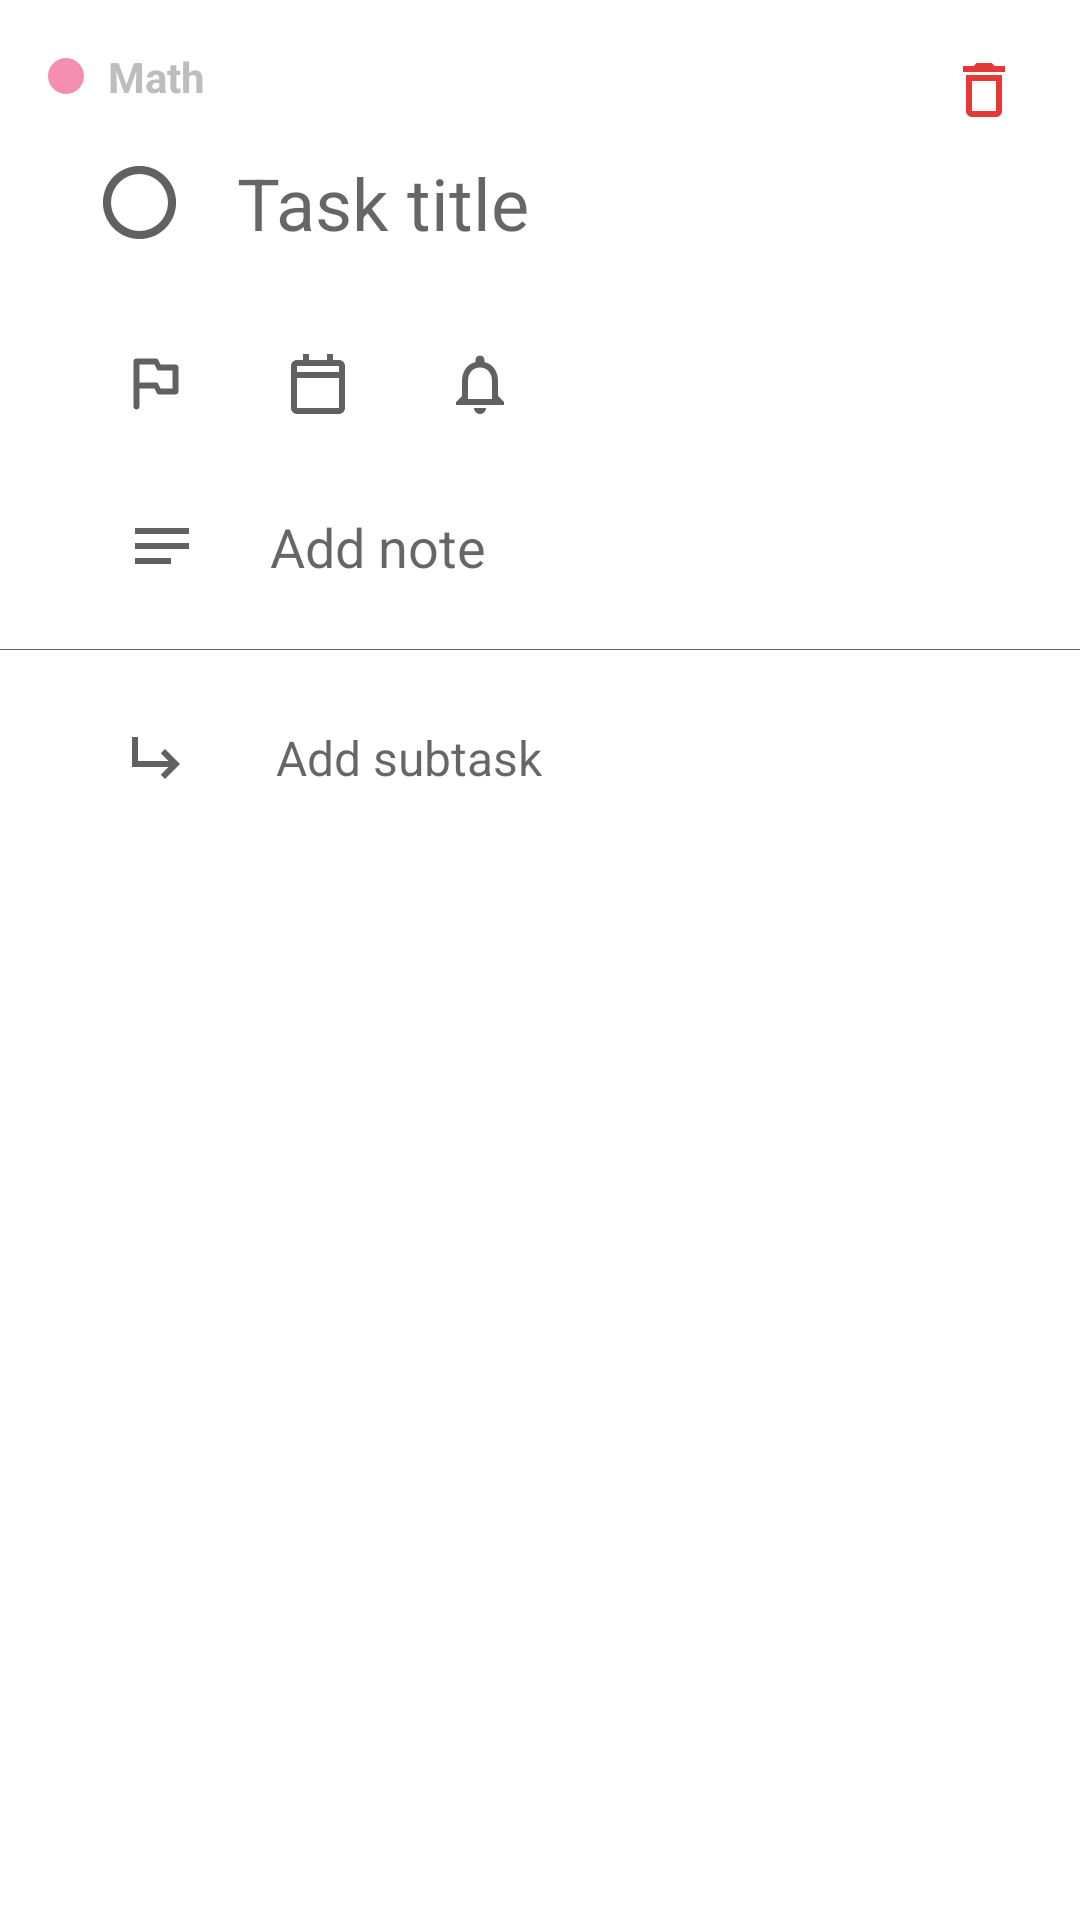

The Android layout XML behind this screen, and the referenced resources:
<!-- AndroidManifest.xml: application theme Theme.EtudeTask -->
<!-- res/layout/bottom_sheet_task_details.xml -->
<?xml version="1.0" encoding="utf-8"?>
<androidx.core.widget.NestedScrollView xmlns:android="http://schemas.android.com/apk/res/android"
    xmlns:app="http://schemas.android.com/apk/res-auto"
    android:layout_width="match_parent"
    android:layout_height="match_parent"
    xmlns:tools="http://schemas.android.com/tools"
    android:background="@drawable/bottom_sheet_background">

    <androidx.constraintlayout.widget.ConstraintLayout
        android:layout_width="match_parent"
        android:layout_height="match_parent"
        android:focusableInTouchMode="true"
        android:descendantFocusability="beforeDescendants">

        <androidx.appcompat.widget.AppCompatImageButton
            android:id="@+id/btn_delete_task"
            android:layout_width="wrap_content"
            android:layout_height="wrap_content"
            android:src="@drawable/ic_delete_outline"
            android:tint="@color/red_600"
            android:layout_margin="8dp"
            android:backgroundTint="@android:color/transparent"
            app:layout_constraintTop_toTopOf="parent"
            app:layout_constraintEnd_toEndOf="parent" />

        <LinearLayout
            android:id="@+id/linearLayoutSubjectTitle"
            android:layout_width="wrap_content"
            android:layout_height="wrap_content"
            android:orientation="horizontal"
            android:layout_margin="16dp"
            app:layout_constraintTop_toTopOf="parent"
            app:layout_constraintStart_toStartOf="parent">

            <View
                android:id="@+id/subject_color_task_details"
                android:layout_width="12dp"
                android:layout_height="12dp"
                android:layout_gravity="center_vertical"
                android:layout_marginEnd="8dp"
                android:background="@drawable/subject_color"
                android:backgroundTint="@color/subject_red"
                app:layout_constraintStart_toStartOf="parent"
                app:layout_constraintTop_toTopOf="parent"/>

            <TextView
                android:id="@+id/text_subject_title"
                android:layout_width="wrap_content"
                android:layout_height="wrap_content"
                android:text="Math"
                android:textStyle="bold" />

        </LinearLayout>

        <LinearLayout
            android:id="@+id/linearLayoutTaskTitle"
            android:layout_width="match_parent"
            android:layout_height="wrap_content"
            android:layout_marginHorizontal="14dp"
            android:orientation="horizontal"
            app:layout_constraintTop_toBottomOf="@+id/linearLayoutSubjectTitle">

            <androidx.appcompat.widget.AppCompatImageButton
                android:id="@+id/btn_checkbox_task_details"
                android:layout_width="65dp"
                android:layout_height="65dp"
                android:layout_gravity="center_vertical"
                android:background="@android:color/transparent"
                android:src="@drawable/ic_checkmark_circle"
                android:tint="?attr/colorOnSecondary"
                android:scaleType="centerCrop" />

            <EditText
                android:id="@+id/edit_text_task_title"
                android:layout_width="match_parent"
                android:layout_height="wrap_content"
                android:layout_gravity="center_vertical"
                android:inputType="textCapSentences|textMultiLine"
                android:background="@android:color/transparent"
                android:hint="@string/task_details_task_title"
                android:textColor="?android:textColorPrimary"
                android:textSize="24sp" />

        </LinearLayout>

        <LinearLayout
            android:id="@+id/linearLayoutButtons"
            android:layout_width="match_parent"
            android:layout_height="wrap_content"
            android:layout_marginHorizontal="14dp"
            android:layout_marginVertical="4dp"
            android:orientation="horizontal"
            app:layout_constraintTop_toBottomOf="@+id/linearLayoutTaskTitle">

            <androidx.appcompat.widget.AppCompatImageButton
                android:id="@+id/btn_task_flag"
                android:layout_width="wrap_content"
                android:layout_height="wrap_content"
                android:layout_marginStart="18dp"
                android:layout_marginEnd="14dp"
                android:layout_marginVertical="4dp"
                android:tint="?attr/colorOnSecondary"
                android:background="@android:color/transparent"
                android:padding="8dp"
                android:src="@drawable/ic_flag_outline" />

            <androidx.appcompat.widget.AppCompatImageButton
                android:id="@+id/btn_add_task_due_date"
                android:layout_width="wrap_content"
                android:layout_height="wrap_content"
                android:layout_marginEnd="14dp"
                android:layout_marginVertical="4dp"
                android:background="@android:color/transparent"
                android:tint="?attr/colorOnSecondary"
                android:padding="8dp"
                android:src="@drawable/ic_add_date" />

            <com.google.android.material.chip.Chip
                android:id="@+id/chip_add_task_due_date"
                style="@style/Widget.MaterialComponents.Chip.Entry"
                android:layout_width="wrap_content"
                android:layout_height="wrap_content"
                android:checkable="false"
                android:textColor="?attr/colorPrimary"
                android:visibility="gone"
                app:chipBackgroundColor="@color/white"
                app:chipIcon="@drawable/ic_add_date"
                app:chipIconTint="?attr/colorPrimary"
                app:chipStrokeWidth="0.5dp"
                app:closeIconTint="?attr/colorOnSecondary"
                app:closeIcon="@drawable/ic_close_small"
                app:iconStartPadding="10dp" />

            <androidx.appcompat.widget.AppCompatImageButton
                android:id="@+id/btn_add_task_time"
                android:layout_width="wrap_content"
                android:layout_height="wrap_content"
                android:tint="?attr/colorOnSecondary"
                android:layout_marginEnd="20dp"
                android:layout_marginVertical="4dp"
                android:background="@android:color/transparent"
                android:padding="8dp"
                android:src="@drawable/ic_notifications_none" />

            <com.google.android.material.chip.Chip
                android:id="@+id/chip_add_task_time"
                style="@style/Widget.MaterialComponents.Chip.Entry"
                android:layout_width="wrap_content"
                android:layout_height="wrap_content"
                android:layout_marginStart="8dp"
                android:checkable="false"
                android:text="Active"
                android:textColor="?attr/colorPrimary"
                android:visibility="gone"
                app:chipBackgroundColor="@color/white"
                app:chipIcon="@drawable/ic_notifications_none"
                app:chipIconTint="?attr/colorPrimary"
                app:chipStrokeWidth="0.5dp"
                app:closeIconTint="?attr/colorOnSecondary"
                app:closeIcon="@drawable/ic_close_small"
                app:iconStartPadding="10dp" />
        </LinearLayout>

        <LinearLayout
            android:id="@+id/linearLayoutSubtasks"
            android:layout_width="match_parent"
            android:layout_height="wrap_content"
            android:orientation="horizontal"
            android:layout_marginVertical="4dp"
            android:paddingVertical="8dp"
            android:layout_marginHorizontal="14dp"
            app:layout_constraintTop_toBottomOf="@+id/lineSeparator">

            <androidx.appcompat.widget.AppCompatImageView
                android:layout_width="wrap_content"
                android:layout_height="wrap_content"
                app:srcCompat="@drawable/ic_sub_right"
                android:padding="4dp"
                android:tint="?attr/colorOnSecondary"
                android:layout_marginStart="22dp"
                android:layout_marginVertical="8dp"/>

            <LinearLayout
                android:layout_width="match_parent"
                android:layout_height="wrap_content"
                android:orientation="vertical"
                android:layout_gravity="center_vertical"
                android:layout_marginHorizontal="4dp">

                <androidx.recyclerview.widget.RecyclerView
                    android:id="@+id/recycler_view_subtasks"
                    android:layout_width="match_parent"
                    android:layout_height="wrap_content"
                    android:nestedScrollingEnabled="false"
                    tools:listitem="@layout/subtask_item"/>

                <EditText
                    android:id="@+id/edit_text_add_subtask"
                    android:layout_width="match_parent"
                    android:layout_height="wrap_content"
                    android:layout_marginStart="16dp"
                    android:padding="4dp"
                    android:hint="@string/hint_add_subtask"
                    android:inputType="textCapSentences"
                    android:textSize="16sp"
                    android:imeOptions="actionDone"
                    android:background="@android:color/transparent" />

            </LinearLayout>

        </LinearLayout>

        <LinearLayout
            android:id="@+id/linearLayoutAddNote"
            android:layout_width="match_parent"
            android:layout_height="wrap_content"
            android:layout_marginHorizontal="14dp"
            android:layout_marginVertical="4dp"
            android:orientation="horizontal"
            app:layout_constraintTop_toBottomOf="@+id/linearLayoutButtons">

            <androidx.appcompat.widget.AppCompatImageButton
                android:layout_width="wrap_content"
                android:layout_height="wrap_content"
                android:layout_marginEnd="20dp"
                android:layout_marginStart="24dp"
                android:layout_marginVertical="10dp"
                android:layout_gravity="top"
                android:background="@android:color/transparent"
                android:tint="?attr/colorOnSecondary"
                android:padding="4dp"
                android:src="@drawable/ic_details" />

            <EditText
                android:id="@+id/edit_text_task_note"
                android:layout_width="match_parent"
                android:layout_height="wrap_content"
                android:background="@android:color/transparent"
                android:layout_marginVertical="10dp"
                android:paddingVertical="4dp"
                android:layout_gravity="top"
                android:textColor="?android:textColorSecondary"
                android:inputType="textCapSentences|textMultiLine"
                android:gravity="top"
                android:hint="@string/hint_add_note" />

        </LinearLayout>

        <View
            android:id="@+id/lineSeparator"
            android:layout_width="match_parent"
            android:layout_height="0.2dp"
            android:background="?attr/colorOnSecondary"
            android:layout_marginVertical="8dp"
            app:layout_constraintTop_toBottomOf="@+id/linearLayoutAddNote"/>

        <View
            android:id="@+id/extraSpace"
            android:layout_width="match_parent"
            android:layout_height="wrap_content"
            app:layout_constraintTop_toBottomOf="@+id/linearLayoutSubtasks"
            app:layout_constraintBottom_toBottomOf="parent"/>

    </androidx.constraintlayout.widget.ConstraintLayout>

</androidx.core.widget.NestedScrollView>
<!-- res/layout/subtask_item.xml (included above) -->
<?xml version="1.0" encoding="utf-8"?>
<com.google.android.material.card.MaterialCardView xmlns:android="http://schemas.android.com/apk/res/android"
    android:layout_width="match_parent"
    android:layout_height="wrap_content"
    xmlns:app="http://schemas.android.com/apk/res-auto"
    app:cardElevation="0dp">

    <androidx.constraintlayout.widget.ConstraintLayout
        android:layout_width="match_parent"
        android:layout_height="match_parent">

        <androidx.appcompat.widget.AppCompatImageButton
            android:id="@+id/btn_checkbox_subtask"
            android:layout_width="wrap_content"
            android:layout_height="wrap_content"
            android:src="@drawable/ic_checkmark_circle"
            android:background="@android:color/transparent"
            android:tint="?attr/colorOnSecondary"
            app:layout_constraintBottom_toBottomOf="parent"
            app:layout_constraintStart_toStartOf="parent"
            app:layout_constraintTop_toTopOf="parent" />

        <EditText
            android:id="@+id/subtask_title"
            android:layout_width="0dp"
            android:layout_height="wrap_content"
            android:hint="@string/hint_subtask_title"
            android:inputType="textCapSentences|textMultiLine"
            android:backgroundTint="@android:color/transparent"
            android:textColor="?android:textColorPrimary"
            android:textSize="16sp"
            app:layout_constraintBottom_toBottomOf="parent"
            app:layout_constraintEnd_toStartOf="@+id/btn_delete_subtask"
            app:layout_constraintStart_toEndOf="@+id/btn_checkbox_subtask"
            app:layout_constraintTop_toTopOf="parent" />

        <androidx.appcompat.widget.AppCompatImageButton
            android:id="@+id/btn_delete_subtask"
            android:layout_width="wrap_content"
            android:layout_height="wrap_content"
            android:src="@drawable/ic_close_small"
            android:padding="8dp"
            android:background="@android:color/transparent"
            android:tint="?attr/colorOnSecondary"
            app:layout_constraintBottom_toBottomOf="parent"
            app:layout_constraintTop_toTopOf="parent"
            app:layout_constraintEnd_toEndOf="parent"/>

    </androidx.constraintlayout.widget.ConstraintLayout>


</com.google.android.material.card.MaterialCardView>
<!-- resources referenced by this layout -->
<resources>
  <color name="red_600">#e53935</color>
  <color name="subject_red">#F48FB1</color>
  <color name="white">#FFFFFF</color>
  <!-- drawable bottom_sheet_background (drawable) -->
  <?xml version="1.0" encoding="utf-8"?>
  <shape xmlns:android="http://schemas.android.com/apk/res/android"
      android:shape="rectangle">
      <solid android:color="?attr/colorSecondary" />
      <corners
          android:topLeftRadius="8dp"
          android:topRightRadius="8dp" />
  
  </shape>
  <!-- drawable ic_add_date (drawable) -->
  <vector android:autoMirrored="true" android:height="24dp"
      android:viewportHeight="24" android:viewportWidth="24"
      android:width="24dp" xmlns:android="http://schemas.android.com/apk/res/android">
      <path android:fillColor="#222222" android:pathData="M18.999,22H4.999C3.8944,22 2.999,21.1046 2.999,20V6C2.999,4.8954 3.8944,4 4.999,4H6.999V2H8.999V4H14.999V2H16.999V4H18.999C20.1036,4 20.999,4.8954 20.999,6V20C20.999,21.1046 20.1036,22 18.999,22ZM4.999,10V20H18.999V10H4.999ZM4.999,6V8H18.999V6H4.999Z"/>
  </vector>
  <!-- drawable ic_close_small (drawable) -->
  <vector android:autoMirrored="true" android:height="24dp"
      android:viewportHeight="24" android:viewportWidth="24"
      android:width="24dp" xmlns:android="http://schemas.android.com/apk/res/android">
      <path android:fillColor="#2E3A59" android:pathData="M15.59,7L12,10.59L8.41,7L7,8.41L10.59,12L7,15.59L8.41,17L12,13.41L15.59,17L17,15.59L13.41,12L17,8.41L15.59,7Z"/>
  </vector>
  <!-- drawable ic_delete_outline (drawable) -->
  <vector xmlns:android="http://schemas.android.com/apk/res/android"
      android:width="24dp"
      android:height="24dp"
      android:tint="?attr/colorOnSurface"
      android:viewportHeight="24"
      android:viewportWidth="24">
      <path
          android:fillColor="@android:color/white"
          android:pathData="M6,19c0,1.1 0.9,2 2,2h8c1.1,0 2,-0.9 2,-2L18,7L6,7v12zM8,9h8v10L8,19L8,9zM15.5,4l-1,-1h-5l-1,1L5,4v2h14L19,4z" />
  </vector>
  <!-- drawable ic_details (drawable) -->
  <vector android:autoMirrored="true" android:height="24dp"
      android:viewportHeight="24"
      android:viewportWidth="24" android:width="24dp" xmlns:android="http://schemas.android.com/apk/res/android">
      <path android:fillColor="@color/grey_900" android:pathData="M3,18h12v-2L3,16v2zM3,6v2h18L21,6L3,6zM3,13h18v-2L3,11v2z"/>
  </vector>
  <!-- drawable ic_sub_right (drawable) -->
  <vector xmlns:android="http://schemas.android.com/apk/res/android"
      android:width="24dp"
      android:height="24dp"
      android:autoMirrored="true"
      android:viewportHeight="24"
      android:viewportWidth="24">
      <path
          android:fillColor="#222222"
          android:pathData="M6,5V13H16.17L13.59,10.41L15,9L20,14L15,19L13.59,17.59L16.17,15H4V5H6Z" />
  </vector>
  <!-- drawable subject_color (drawable) -->
  <?xml version="1.0" encoding="utf-8"?>
  <shape xmlns:android="http://schemas.android.com/apk/res/android"
      android:shape="rectangle">
      <solid android:color="@color/grey_700" />
      <corners
          android:radius="6dp"/>
  
  </shape>
  <string name="hint_add_note">Add note</string>
  <string name="hint_add_subtask">Add subtask</string>
  <string name="hint_subtask_title">Subtask title</string>
  <string name="task_details_task_title">Task title</string>
  <color name="grey_900">#212121</color>
  <color name="grey_700">#616161</color>
  <color name="blue_500">#2196f3</color>
  <color name="blue_500_light">#6ec6ff</color>
  <color name="grey_200">#eeeeee</color>
  <color name="grey_400">#bdbdbd</color>
  <style name="ThemeOverlay.App.MaterialAlertDialog" parent="ThemeOverlay.MaterialComponents.MaterialAlertDialog">
          <item name="colorPrimary">@color/blue_500</item>
          <item name="colorSurface">@color/white</item>
          <item name="colorOnSurface">@color/black</item>
      </style>
  <color name="black">#FF000000</color>
  <style name="Theme.EtudeTask.PreferenceTheme" parent="PreferenceThemeOverlay">
          <item name="android:layout">@layout/fragment_preference</item>
      </style>
</resources>
